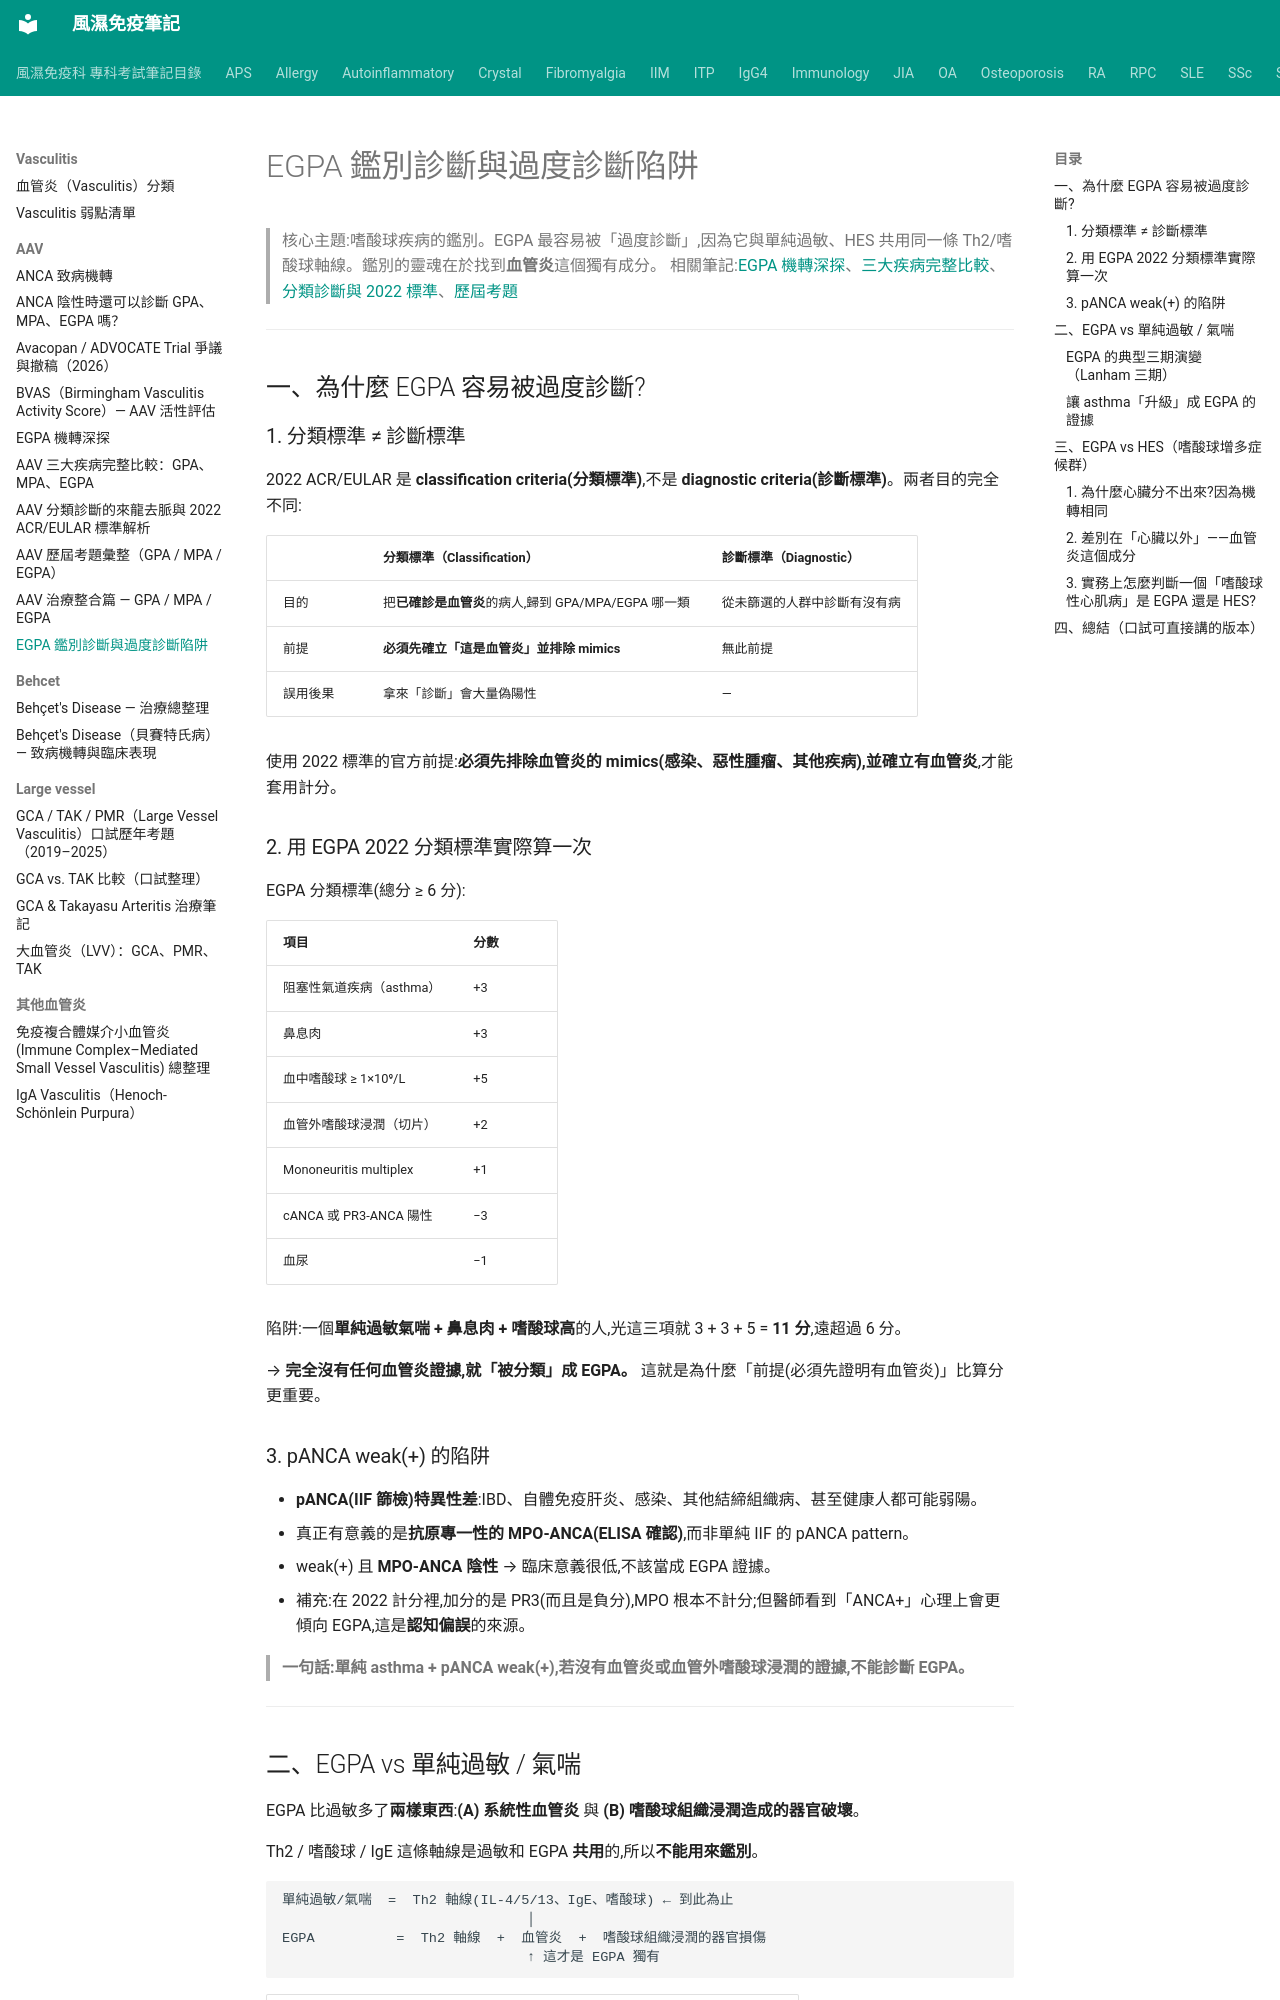

repository: tsaiming1014/rheum-note · page: Vasculitis/AAV/EGPA_鑑別診斷與過度診斷陷阱/index.html · generator: mkdocs

# EGPA 鑑別診斷與過度診斷陷阱

> 核心主題:嗜酸球疾病的鑑別。EGPA 最容易被「過度診斷」,因為它與單純過敏、HES 共用同一條 Th2/嗜酸球軸線。鑑別的靈魂在於找到**血管炎**這個獨有成分。
> 相關筆記:[EGPA 機轉深探](AAV_EGPA機轉深探.md)、[三大疾病完整比較](AAV_三大疾病完整比較.md)、[分類診斷與 2022 標準](AAV_分類診斷的來龍去脈與2022標準.md)、[歷屆考題](AAV_歷屆考題.md)

---

## 一、為什麼 EGPA 容易被過度診斷?

### 1. 分類標準 ≠ 診斷標準

2022 ACR/EULAR 是 **classification criteria(分類標準)**,不是 **diagnostic criteria(診斷標準)**。兩者目的完全不同:

| | 分類標準（Classification） | 診斷標準（Diagnostic） |
|--|--|--|
| 目的 | 把**已確診是血管炎**的病人,歸到 GPA/MPA/EGPA 哪一類 | 從未篩選的人群中診斷有沒有病 |
| 前提 | **必須先確立「這是血管炎」並排除 mimics** | 無此前提 |
| 誤用後果 | 拿來「診斷」會大量偽陽性 | — |

使用 2022 標準的官方前提:**必須先排除血管炎的 mimics(感染、惡性腫瘤、其他疾病),並確立有血管炎**,才能套用計分。

### 2. 用 EGPA 2022 分類標準實際算一次

EGPA 分類標準(總分 ≥ 6 分):

| 項目 | 分數 |
|------|------|
| 阻塞性氣道疾病（asthma） | +3 |
| 鼻息肉 | +3 |
| 血中嗜酸球 ≥ 1×10⁹/L | +5 |
| 血管外嗜酸球浸潤（切片） | +2 |
| Mononeuritis multiplex | +1 |
| cANCA 或 PR3-ANCA 陽性 | −3 |
| 血尿 | −1 |

陷阱:一個**單純過敏氣喘 + 鼻息肉 + 嗜酸球高**的人,光這三項就 3 + 3 + 5 = **11 分**,遠超過 6 分。

→ **完全沒有任何血管炎證據,就「被分類」成 EGPA。** 這就是為什麼「前提(必須先證明有血管炎)」比算分更重要。

### 3. pANCA weak(+) 的陷阱

- **pANCA(IIF 篩檢)特異性差**:IBD、自體免疫肝炎、感染、其他結締組織病、甚至健康人都可能弱陽。
- 真正有意義的是**抗原專一性的 MPO-ANCA(ELISA 確認)**,而非單純 IIF 的 pANCA pattern。
- weak(+) 且 **MPO-ANCA 陰性** → 臨床意義很低,不該當成 EGPA 證據。
- 補充:在 2022 計分裡,加分的是 PR3(而且是負分),MPO 根本不計分;但醫師看到「ANCA+」心理上會更傾向 EGPA,這是**認知偏誤**的來源。

> **一句話:單純 asthma + pANCA weak(+),若沒有血管炎或血管外嗜酸球浸潤的證據,不能診斷 EGPA。**

---
